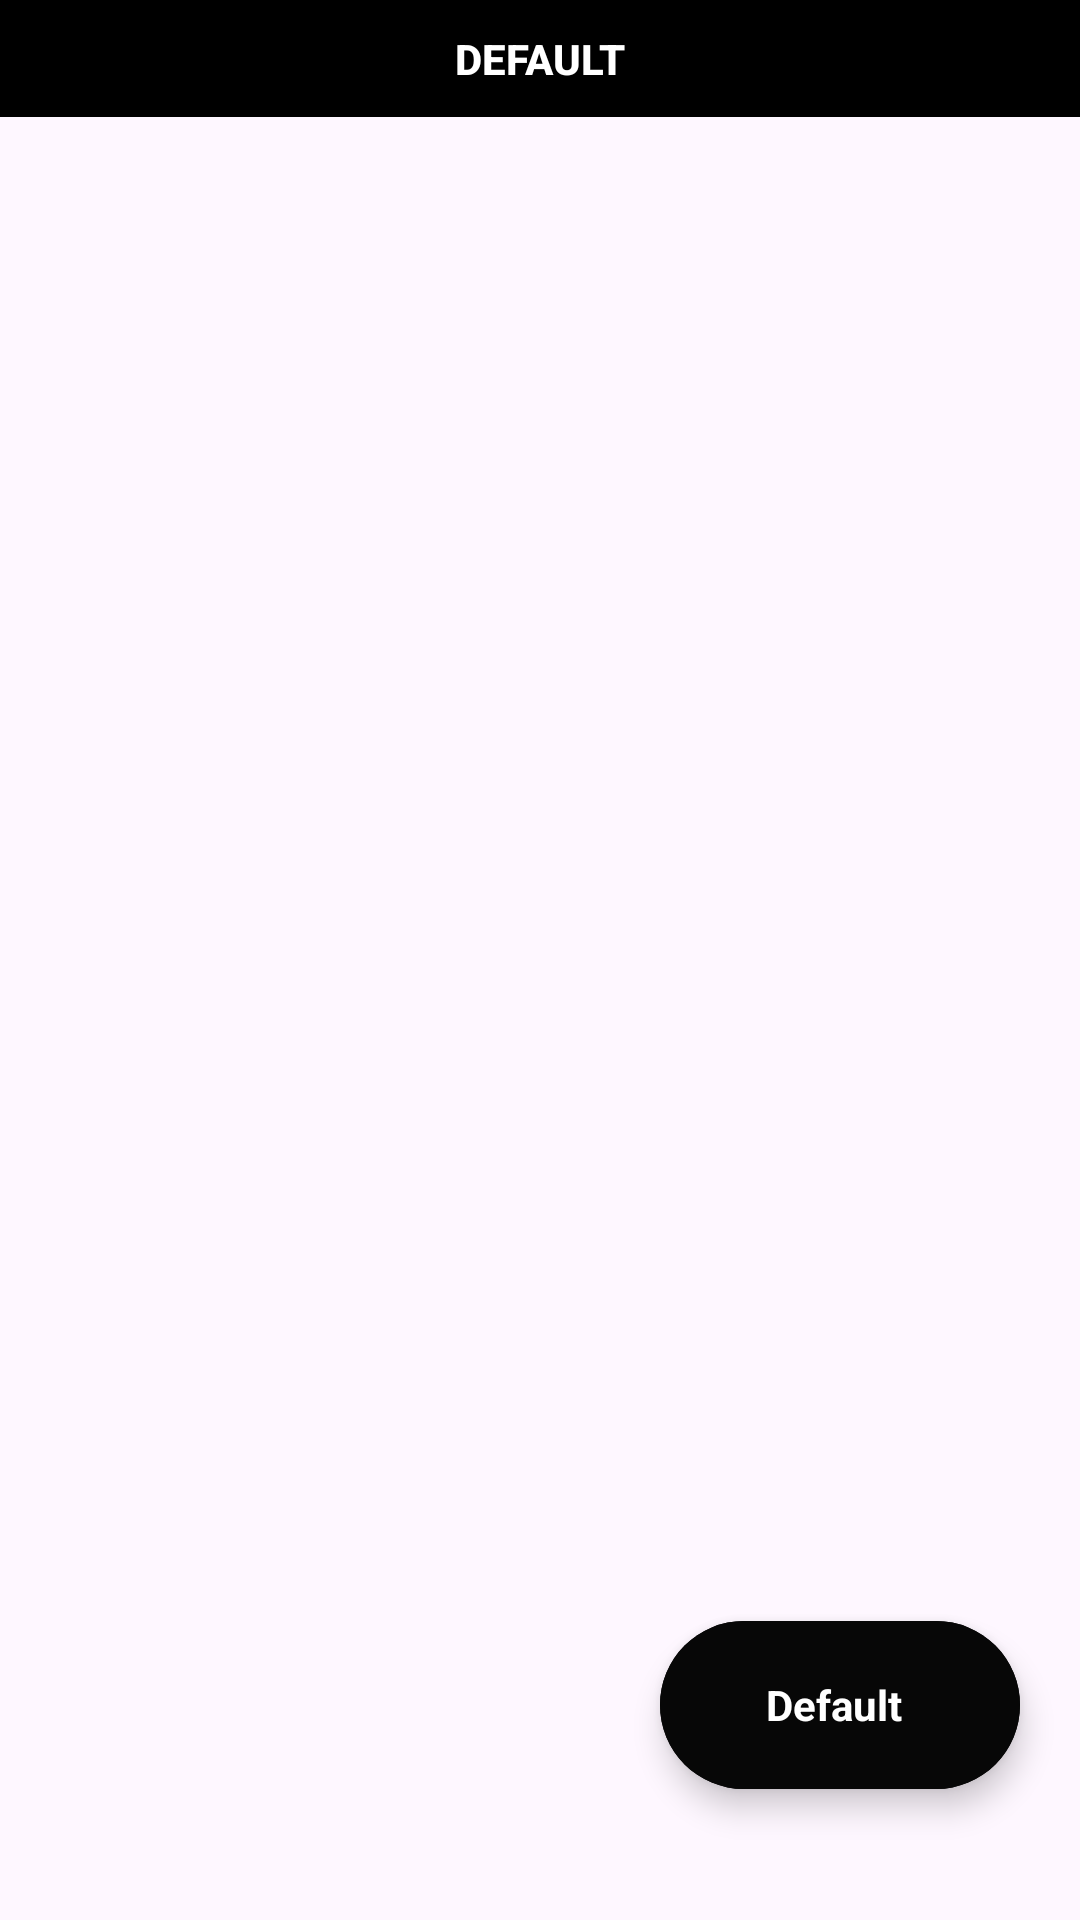

Android layout source for this screen:
<!-- AndroidManifest.xml: application theme Theme.Material3.DayNight.NoActionBar -->
<!-- res/layout/activity_base.xml -->
<?xml version="1.0" encoding="utf-8"?>
<LinearLayout xmlns:android="http://schemas.android.com/apk/res/android"
    xmlns:app="http://schemas.android.com/apk/res-auto"
    xmlns:tools="http://schemas.android.com/tools"
    android:id="@+id/layout_complain"
    android:layout_width="match_parent"
    android:layout_height="match_parent"
    android:orientation="vertical"
    tools:context=".code.view.Activity_BaseActivity">
<LinearLayout
    android:layout_width="match_parent"
    android:layout_height="match_parent"
    android:visibility="visible"
    android:id="@+id/cardlayout"
    android:orientation="vertical">


    <LinearLayout
        android:id="@+id/container"
        android:layout_width="match_parent"
        android:layout_height="match_parent"
        android:orientation="vertical"
        android:visibility="gone" />

    <TextView
        android:id="@+id/click_title"
        style="@style/TextAppearance.AppCompat.Body2"
        android:layout_width="match_parent"
        android:layout_height="wrap_content"
        android:layout_marginBottom="20dp"
        android:background="@color/black"
        android:gravity="center"
        android:padding="10dp"
        android:text="Default"
        android:textAllCaps="true"
        android:textColor="@color/white"
        android:textStyle="bold" />


    <FrameLayout
        android:layout_width="match_parent"
        android:layout_height="match_parent"
        android:layout_marginTop="-12dp">

        <androidx.recyclerview.widget.RecyclerView
            android:id="@+id/rec_complains"
            android:layout_width="match_parent"
            android:layout_height="wrap_content"

            />

    </FrameLayout>


    <com.google.android.material.floatingactionbutton.ExtendedFloatingActionButton
        android:id="@+id/btn_addcomplain"
        style="@style/Widget.Material3.FloatingActionButton.Large.Tertiary"
        android:layout_width="wrap_content"
        android:layout_height="wrap_content"
        android:layout_gravity="right"
        android:layout_marginTop="-100dp"
        android:layout_marginRight="20dp"
        android:backgroundTint="#070707"
        android:gravity="center"
        android:text="Default"
        android:textColor="@color/white"
        android:textStyle="bold"
        app:icon="@drawable/ic_add"
        app:iconTint="@color/white" />
</LinearLayout>


    <LinearLayout
        android:id="@+id/tab_layout"
        android:layout_width="match_parent"
        android:layout_height="match_parent"
        android:orientation="vertical"
        >

        <LinearLayout
            android:id="@+id/layout_profile"
            android:layout_width="match_parent"
            android:layout_height="wrap_content"
            android:orientation="vertical"
            android:padding="4dp"
            android:background="@drawable/background_viewlayouts"/>

    </LinearLayout>

</LinearLayout>
<!-- resources referenced by this layout -->
<resources>
  <color name="black">#FF000000</color>
  <color name="white">#FFFFFFFF</color>
  <!-- drawable background_viewlayouts (drawable) -->
  <?xml version="1.0" encoding="utf-8"?>
  <shape
      xmlns:android="http://schemas.android.com/apk/res/android"
      android:shape="rectangle">
  
      <solid android:color="#00FAFAFA" />
      
      <stroke android:color="#2C636363"
          android:width="1dp"
          />
      <corners android:radius="4dp"/>
  
  </shape>
</resources>
